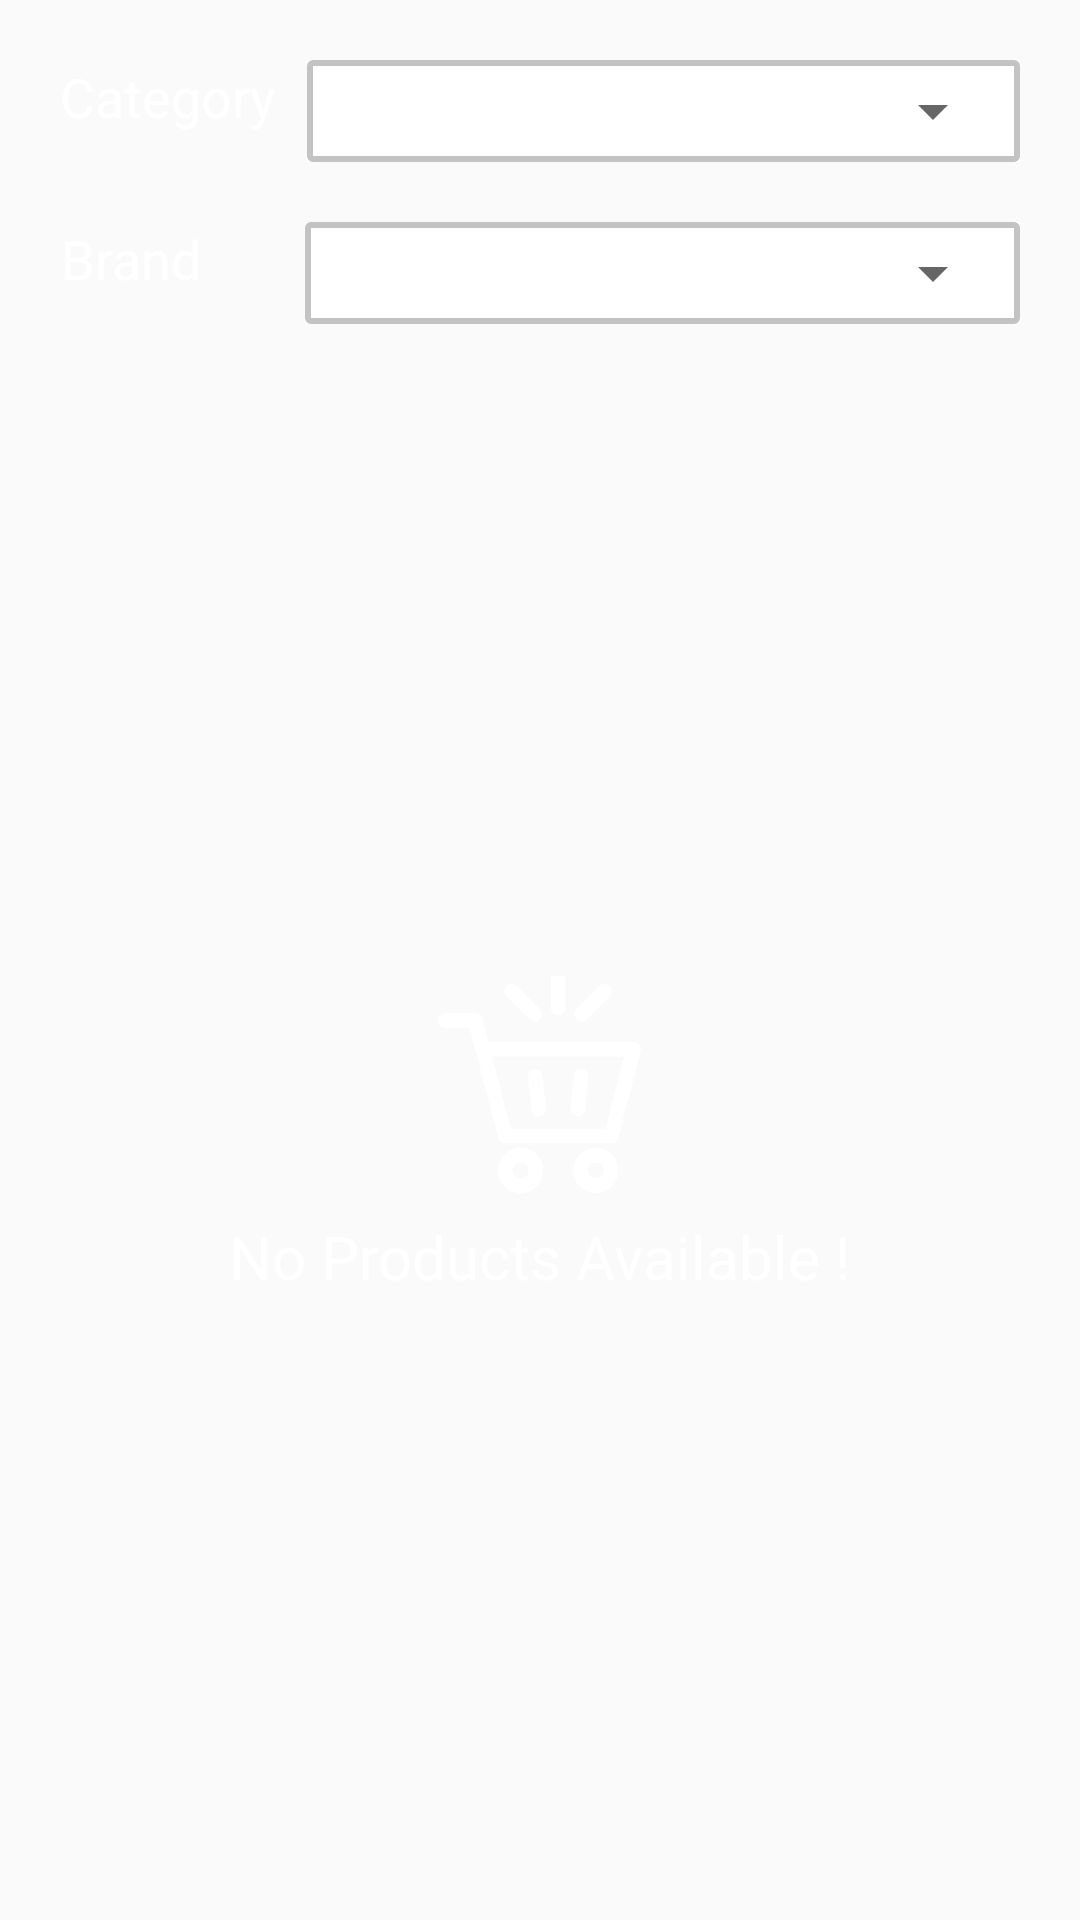

Android layout source for this screen:
<!-- AndroidManifest.xml: application theme AppTheme -->
<!-- res/layout/fragment_products.xml -->
<RelativeLayout xmlns:android="http://schemas.android.com/apk/res/android"

    xmlns:app="http://schemas.android.com/apk/res-auto"
    xmlns:tools="http://schemas.android.com/tools"
    android:layout_width="match_parent"
    android:layout_height="match_parent"
    android:clickable="true"
    android:background="@drawable/safa_background_img"
    android:id="@+id/products_Layout"

    tools:context="com.expose.safa.fragments.Products">


    <RelativeLayout

        android:layout_width="match_parent"
        android:layout_height="match_parent"
        android:padding="5dp"
        android:layout_alignParentTop="true"
        android:layout_alignParentLeft="true"
        android:layout_alignParentStart="true">

        <LinearLayout
            android:id="@+id/spinnerLayout"

            android:layout_width="match_parent"
            android:layout_height="wrap_content"
            android:orientation="vertical"
            android:layout_margin="15dp"
            android:weightSum="2">



            <RelativeLayout
                android:layout_width="match_parent"
                android:layout_height="wrap_content"
                android:weightSum="4"
                android:layout_weight="1"

                android:orientation="horizontal">
                <TextView
                    android:layout_weight="1"
                    android:id="@+id/t1"

                    android:layout_width="wrap_content"
                    android:layout_height="wrap_content"
                    android:layout_gravity="center"
                    android:gravity="center"
                    android:textSize="18sp"
                    android:textColor="#fff"
                    android:layout_marginRight="10dp"
                    android:text="Category"/>

                <LinearLayout
                    android:layout_width="match_parent"
                    android:layout_height="wrap_content"
                    android:layout_toRightOf="@id/t1"
                    android:background="#fff">


                    <LinearLayout
                        android:layout_width="match_parent"
                        android:layout_height="wrap_content"
                        android:layout_weight="3"
                        android:background="@drawable/curvespinner"

                        >

                        <Spinner
                            android:id="@+id/Spinner_category"
                            android:layout_width="match_parent"
                            android:layout_height="wrap_content"
                            android:layout_weight="3"
                            android:layout_toRightOf="@id/t1"

                            >
                        </Spinner>
                    </LinearLayout>
                </LinearLayout>
            </RelativeLayout>





            <RelativeLayout
                android:layout_marginTop="20dp"
                android:layout_width="match_parent"
                android:layout_height="wrap_content"
                android:weightSum="4"

                android:layout_weight="1"
                android:orientation="horizontal">
                <TextView
                    android:layout_weight="1"
                    android:layout_width="wrap_content"
                    android:layout_height="wrap_content"
                    android:layout_gravity="center"
                    android:gravity="center"
                    android:id="@+id/t2"
                    android:textSize="18sp"
                    android:textColor="#fff"
                    android:layout_marginRight="35dp"
                    android:text="Brand"/>

                <LinearLayout
                    android:layout_width="match_parent"
                    android:layout_height="wrap_content"
                    android:layout_toRightOf="@id/t2"
                    android:background="#fff">
                    <LinearLayout
                        android:layout_width="match_parent"
                        android:layout_height="wrap_content"
                        android:layout_weight="3"
                        android:background="@drawable/curvespinner"
                        android:layout_toRightOf="@id/t2"
                        >
                        <Spinner
                            android:id="@+id/Spinner_brand"
                            android:layout_width="match_parent"
                            android:layout_height="wrap_content"

                            >
                        </Spinner>

                    </LinearLayout>
                </LinearLayout>

            </RelativeLayout>
        </LinearLayout>




        <RelativeLayout
            android:layout_width="wrap_content"
            android:layout_height="wrap_content"
            android:layout_below="@+id/spinnerLayout"
            >
            <android.support.v7.widget.RecyclerView

                android:layout_marginTop="10dp"
                android:id="@+id/recycler_view_product"
                android:layout_width="match_parent"
                android:layout_height="match_parent"
                android:scrollbars="vertical"
                >

            </android.support.v7.widget.RecyclerView>

            <RelativeLayout
                android:id="@+id/no_products"
                android:layout_width="match_parent"
                android:layout_height="match_parent"
                android:gravity="center"

                >
                <LinearLayout
                    android:layout_width="match_parent"
                    android:layout_height="wrap_content"
                    android:gravity="center"
                    android:id="@+id/empty_cart">


                <ImageView

                    android:layout_width="wrap_content"
                    android:layout_height="wrap_content"
                    android:foregroundGravity="center"
                    android:layout_marginBottom="5dp"
                    app:srcCompat="@drawable/ic_empty_cart"/>
                </LinearLayout>
                <TextView
                    android:layout_width="wrap_content"
                    android:layout_height="wrap_content"
                    android:gravity="center"
                    android:textSize="20sp"
                    android:textColor="#fff"
                    android:text="No Products Available !"
                    android:foregroundGravity="center"
                    android:layout_below="@+id/empty_cart"
                    android:layout_centerHorizontal="true" />
            </RelativeLayout>


        </RelativeLayout>



    </RelativeLayout>

    </RelativeLayout>
<!-- resources referenced by this layout -->
<resources>
  <!-- drawable curvespinner (drawable) -->
  <shape
      xmlns:android="http://schemas.android.com/apk/res/android"
      android:shape="rectangle"   >
  
      <solid
          android:color="#fff" >
      </solid>
  
      <stroke
          android:width="2dp"
          android:color="#c3c3c3" >
      </stroke>
  
      <padding
          android:left="5dp"
          android:top="5dp"
          android:right="5dp"
          android:bottom="5dp"    >
      </padding>
  
      <corners
          android:radius="1dp"   >
      </corners>
  
  </shape>
  <!-- drawable ic_empty_cart: vector/xml drawable (drawable, 2609 chars, omitted) -->
  <style name="AppTheme" parent="Theme.AppCompat.Light.DarkActionBar">
          
          <item name="colorPrimary">@color/colorPrimary</item>
          <item name="colorPrimaryDark">@color/colorPrimaryDark</item>
          <item name="colorAccent">@color/colorAccent</item>
      </style>
  <color name="colorPrimary">#000000</color>
  <color name="colorPrimaryDark">#2d2d2d</color>
  <color name="colorAccent">#FF4081</color>
</resources>
